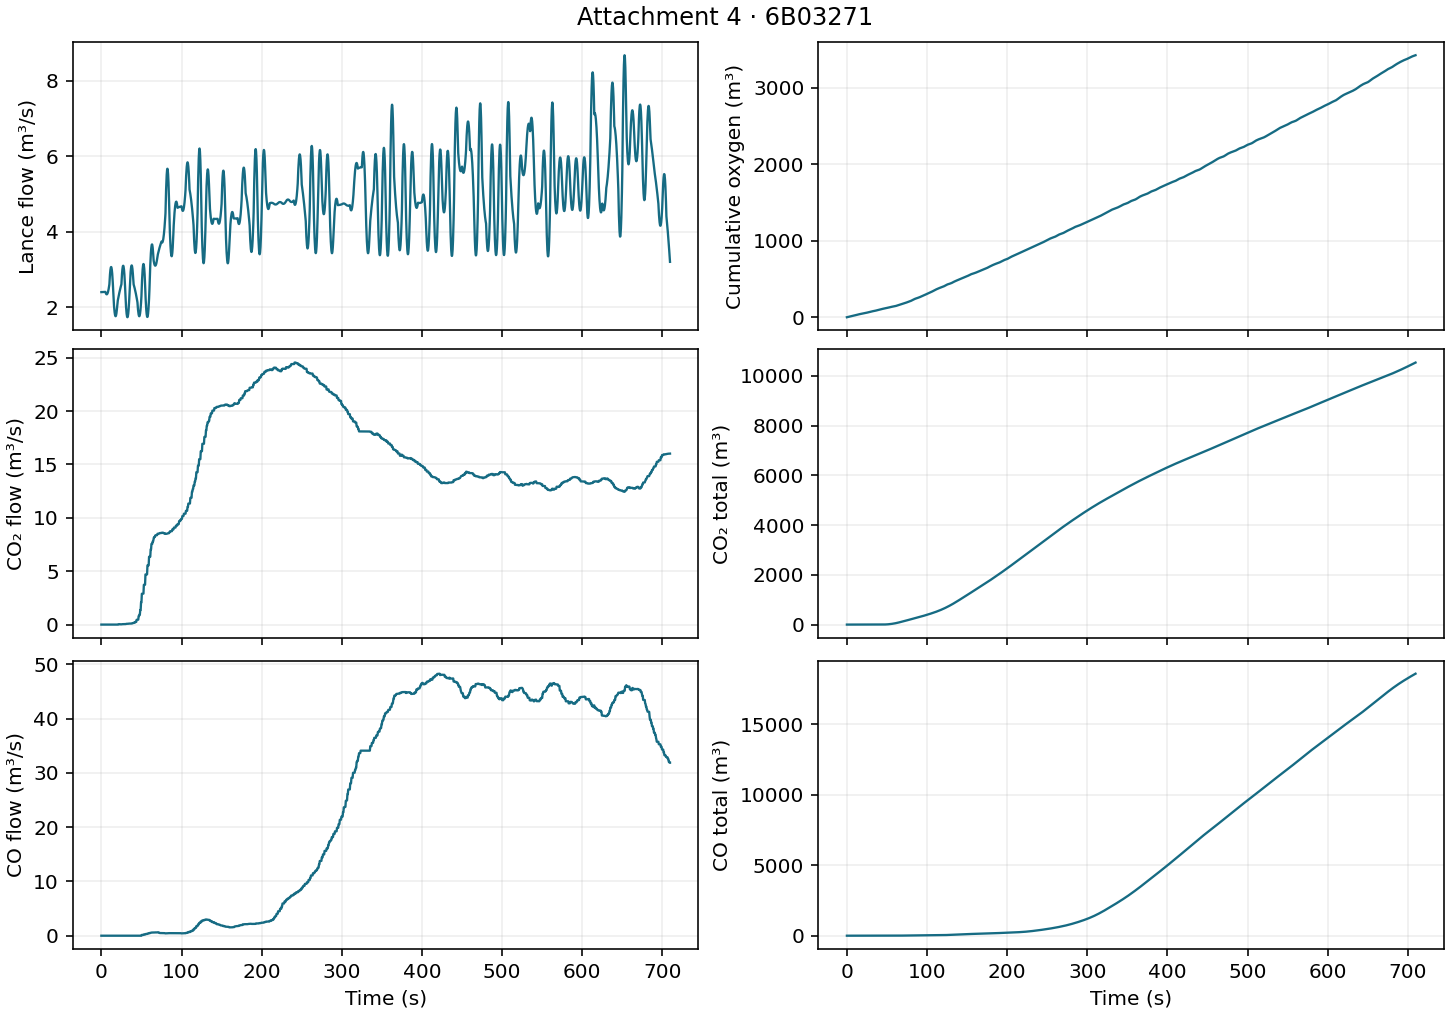

Values plotted in this chart, from the file beside it:
time_s, lance_flow_m3s, cumulative_oxygen_m3, co2_m3s, total_co2_m3, co_m3s, total_co_m3
0.000000, 2.405, 2.28, 0.000000, 0.000000, 0.000000, 0.000000
0.25, 2.405, 2.881, 0.000000, 0.000000, 0.000000, 0.000000
0.5, 2.406, 3.483, 0.000000, 0.000000, 0.000000, 0.000000
0.75, 2.406, 4.084, 0.000000, 0.000000, 0.000000, 0.000000
1, 2.406, 4.686, 0.000000, 0.000000, 0.000000, 0.000000
1.25, 2.407, 5.287, 0.000000, 0.000000, 0.000000, 0.000000
1.5, 2.407, 5.889, 0.000000, 0.000000, 0.000000, 0.000000
1.75, 2.407, 6.491, 0.000000, 0.000000, 0.000000, 0.000000
2, 2.407, 7.092, 0.000000, 0.000000, 0.000000, 0.000000
2.25, 2.408, 7.694, 0.000000, 0.000000, 0.000000, 0.000000
2.5, 2.408, 8.296, 0.000000, 0.000000, 0.000000, 0.000000
2.75, 2.408, 8.898, 0.000000, 0.000000, 0.000000, 0.000000
3, 2.409, 9.5, 0.000000, 0.000000, 0.000000, 0.000000
3.25, 2.409, 10.1, 0.000000, 0.000000, 0.000000, 0.000000
3.5, 2.409, 10.7, 0.000000, 0.000000, 0.000000, 0.000000
3.75, 2.409, 11.31, 0.000000, 0.000000, 0.000000, 0.000000
4, 2.41, 11.91, 0.000000, 0.000000, 0.000000, 0.000000
4.25, 2.41, 12.51, 0.000000, 0.000000, 0.000000, 0.000000
4.5, 2.41, 13.11, 0.000000, 0.000000, 0.000000, 0.000000
4.75, 2.411, 13.72, 0.000000, 0.000000, 0.000000, 0.000000
5, 2.411, 14.32, 0.000000, 0.000000, 0.000000, 0.000000
5.25, 2.393, 14.92, 0.000000, 0.000000, 0.000000, 0.000000
5.5, 2.378, 15.52, 0.000000, 0.000000, 0.000000, 0.000000
5.75, 2.365, 16.11, 0.000000, 0.000000, 0.000000, 0.000000
6, 2.356, 16.7, 0.000000, 0.000000, 0.000000, 0.000000
6.25, 2.35, 17.29, 0.000000, 0.000000, 0.000000, 0.000000
6.5, 2.347, 17.87, 0.000000, 0.000000, 0.000000, 0.000000
6.75, 2.346, 18.46, 0.000000, 0.000000, 0.000000, 0.000000
7, 2.349, 19.05, 0.000000, 0.000000, 0.000000, 0.000000
7.25, 2.355, 19.64, 0.000000, 0.000000, 0.000000, 0.000000
7.5, 2.364, 20.23, 0.000000, 0.000000, 0.000000, 0.000000
7.75, 2.376, 20.82, 0.000000, 0.000000, 0.000000, 0.000000
8, 2.391, 21.41, 0.000000, 0.000000, 0.000000, 0.000000
8.25, 2.408, 22.01, 0.000000, 0.000000, 0.000000, 0.000000
8.5, 2.429, 22.62, 0.000000, 0.000000, 0.000000, 0.000000
8.75, 2.453, 23.23, 0.000000, 0.000000, 0.000000, 0.000000
9, 2.48, 23.85, 0.000000, 0.000000, 0.000000, 0.000000
9.25, 2.51, 24.47, 0.000000, 0.000000, 0.000000, 0.000000
9.5, 2.543, 25.1, 0.000000, 0.000000, 0.000000, 0.000000
9.75, 2.578, 25.74, 0.000000, 0.000000, 0.000000, 0.000000
10, 2.617, 26.39, 0.000000, 0.000000, 0.000000, 0.000000
10.25, 2.716, 27.06, 0.000000, 0.000000, 0.000000, 0.000000
10.5, 2.802, 27.75, 0.000000, 0.000000, 0.000000, 0.000000
10.75, 2.876, 28.46, 0.000000, 0.000000, 0.000000, 0.000000
11, 2.938, 29.18, 0.000000, 0.000000, 0.000000, 0.000000
11.25, 2.989, 29.93, 0.000000, 0.000000, 0.000000, 0.000000
11.5, 3.027, 30.68, 0.000000, 0.000000, 0.000000, 0.000000
11.75, 3.053, 31.44, 0.000000, 0.000000, 0.000000, 0.000000
12, 3.067, 32.2, 0.000000, 0.000000, 0.000000, 0.000000
12.25, 3.069, 32.97, 0.000000, 0.000000, 0.000000, 0.000000
12.5, 3.059, 33.74, 0.000000, 0.000000, 0.000000, 0.000000
12.75, 3.037, 34.5, 0.000000, 0.000000, 0.000000, 0.000000
13, 3.003, 35.25, 0.000000, 0.000000, 0.000000, 0.000000
13.25, 2.956, 36, 0.000000, 0.000000, 0.000000, 0.000000
13.5, 2.898, 36.73, 0.000000, 0.000000, 0.000000, 0.000000
13.75, 2.828, 37.45, 0.000000, 0.000000, 0.000000, 0.000000
14, 2.745, 38.14, 0.000000, 0.000000, 0.000000, 0.000000
14.25, 2.651, 38.82, 0.000000, 0.000000, 0.000000, 0.000000
14.5, 2.545, 39.47, 0.000000, 0.000000, 0.000000, 0.000000
14.75, 2.426, 40.09, 0.000000, 0.000000, 0.000000, 0.000000
... 2,779 more rows
